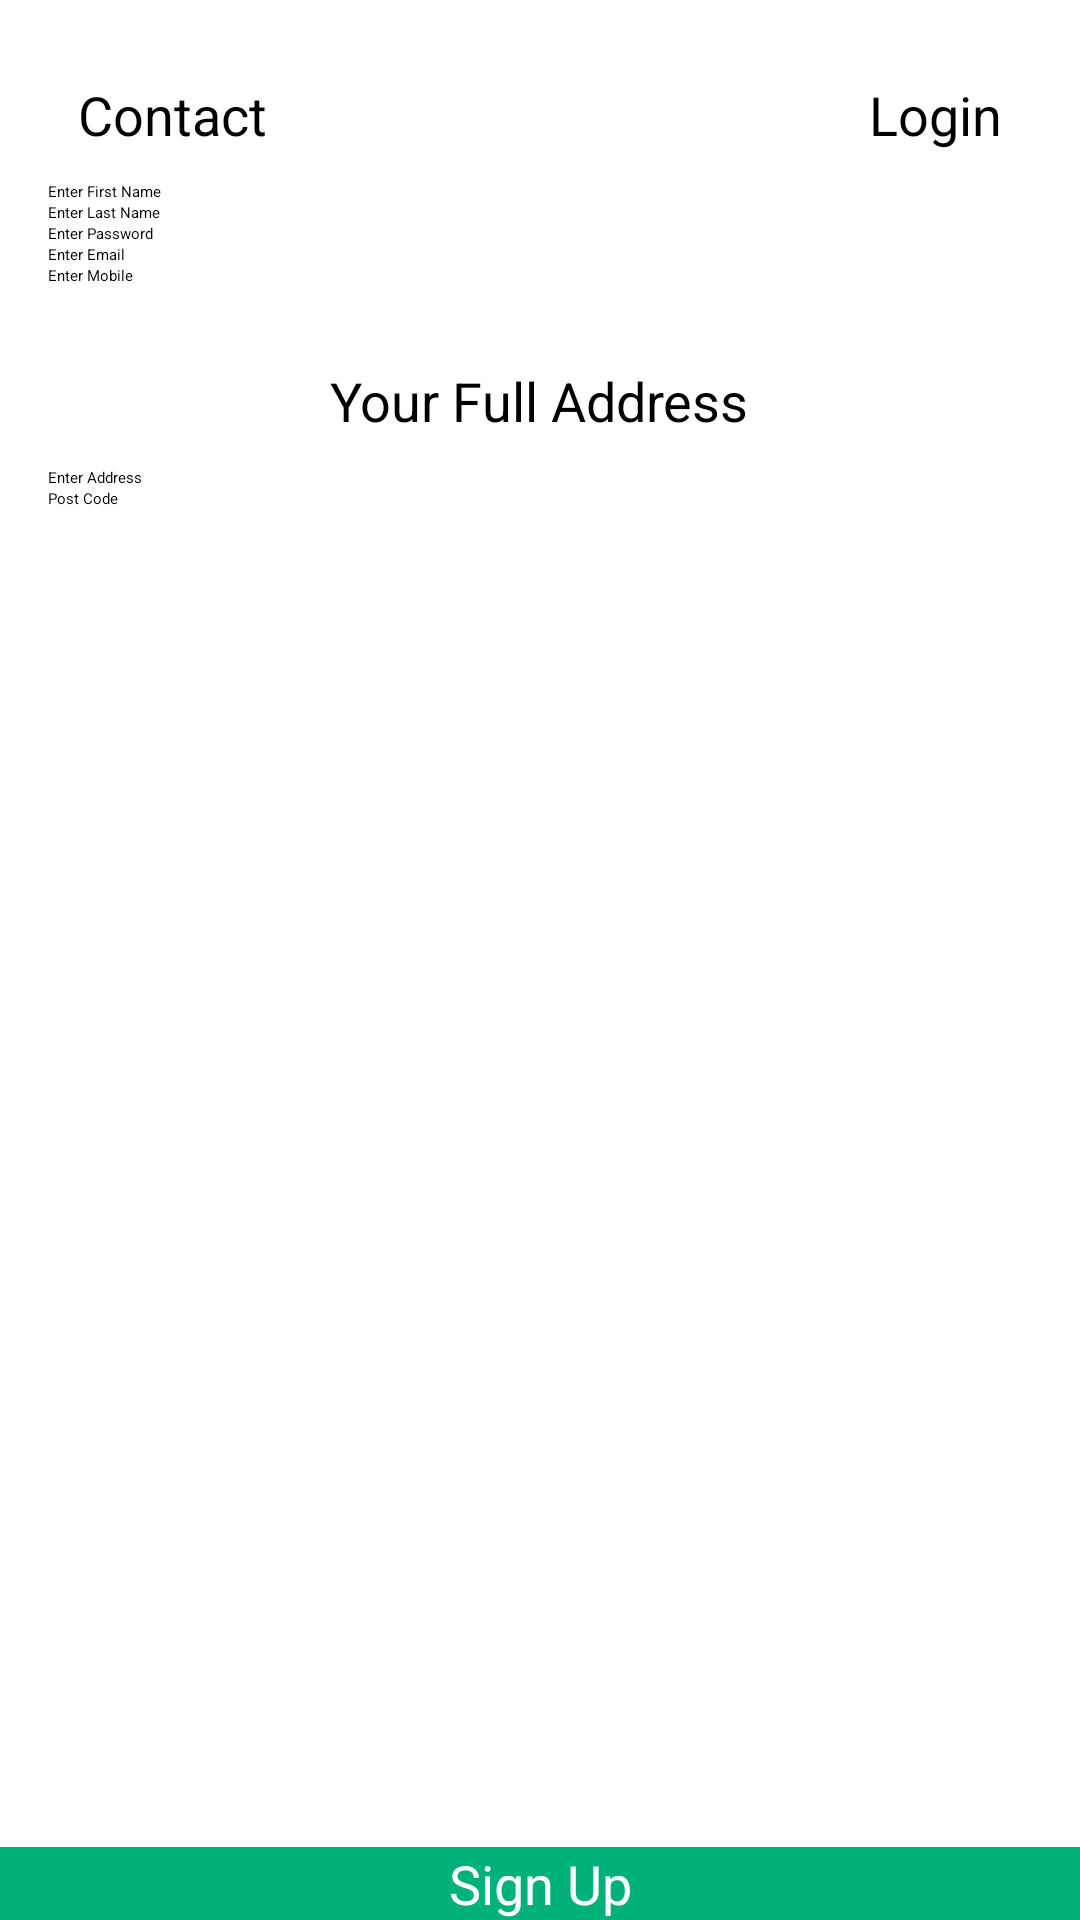

Layout XML and referenced resources for this Android screen:
<!-- AndroidManifest.xml: application theme AppTheme -->
<!-- res/layout/activity_signup.xml -->
<?xml version="1.0" encoding="utf-8"?>
<RelativeLayout xmlns:android="http://schemas.android.com/apk/res/android"
    android:orientation="vertical" android:layout_width="match_parent"
    android:background="#fff"
    android:layout_height="match_parent">

    <include


        layout="@layout/app_bar"
        ></include>



    <ScrollView
        android:layout_above="@+id/btnPaymentType"
        android:layout_width="match_parent"
        android:layout_height="match_parent"
        android:layout_below="@+id/toolbar"
       android:layout_marginBottom="80dp">


        <LinearLayout

            android:orientation="vertical"
            android:layout_width="match_parent"
            android:layout_height="wrap_content"
            android:padding="16dp"
            android:layout_marginBottom="10dp"
            >



            <LinearLayout

                android:orientation="horizontal"
                android:layout_width="match_parent"
                android:layout_height="wrap_content">

                <TextView
                    android:padding="10dp"
                    android:textSize="18sp"
                    android:gravity="left"
                    android:textColor="#000"
                    android:text="Contact"
                    android:layout_width="0dp"
                    android:layout_weight="1"
                    android:layout_height="wrap_content" />



                <TextView
                    android:id="@+id/btnLogin"
                    android:padding="10dp"
                    android:textSize="18sp"
                    android:gravity="center"
                    android:textColor="#000"
                    android:text="Login"
                    android:layout_width="wrap_content"
                    android:layout_height="wrap_content" />

            </LinearLayout>

            <EditText
                android:textColor="#000"
                android:id="@+id/etFirstName"
                android:hint="Enter First Name"
                android:layout_width="match_parent"
                android:layout_height="wrap_content" />
            <EditText
                android:textColor="#000"
                android:id="@+id/etLastName"
                android:hint="Enter Last Name"
                android:layout_width="match_parent"
                android:layout_height="wrap_content" />

            <EditText
                android:textColor="#000"
                android:id="@+id/etPassword"
                android:hint="Enter Password"
                android:layout_width="match_parent"
                android:layout_height="wrap_content" />

            <EditText
                android:id="@+id/etEmail"
                android:textColor="#000"
                android:hint="Enter Email"
                android:layout_width="match_parent"
                android:layout_height="wrap_content" />
            <EditText
                android:id="@+id/etMobile"
                android:textColor="#000"
                android:hint="Enter Mobile"
                android:layout_width="match_parent"
                android:layout_height="wrap_content" />


                <TextView
                    android:padding="10dp"
                    android:textSize="18sp"
                    android:gravity="center"
                    android:textColor="#000"
                    android:text="Your Full Address"
                    android:layout_width="wrap_content"
                    android:layout_marginTop="16dp"
                    android:layout_gravity="center"



                    android:layout_height="wrap_content" />




            <EditText
                android:id="@+id/etAddress"
                android:textColor="#000"
                android:hint="Enter Address"
                android:layout_width="match_parent"
                android:layout_height="wrap_content" />


            <EditText
                android:id="@+id/etZip"
                android:textColor="#000"
                android:hint="Post Code"
                android:layout_width="match_parent"
                android:layout_height="wrap_content"
               android:layout_marginBottom="10dp"
                android:paddingBottom="10dp"/>

        </LinearLayout>



    </ScrollView>


    <TextView
        android:id="@+id/btnSignUp"

        android:textSize="18sp"
        android:layout_alignParentBottom="true"
        android:gravity="center"
        android:textColor="#fff"
        android:text="Sign Up"
        android:drawableRight="@drawable/ic_forward"
        android:background="#00b279"
        android:layout_width="match_parent"
        android:layout_height="wrap_content"
        android:layout_marginTop="10dp"/>

</RelativeLayout>
<!-- res/layout/app_bar.xml (included above) -->
<?xml version="1.0" encoding="utf-8"?>
<android.support.v7.widget.Toolbar xmlns:android="http://schemas.android.com/apk/res/android"
    xmlns:app="http://schemas.android.com/apk/res-auto"
    android:id="@+id/toolbar"
    android:minHeight="?attr/actionBarSize"
    android:background="#D84315"
    android:layout_width="match_parent"
    app:theme="@style/ThemeOverlay.AppCompat.Dark"
    app:popupTheme="@style/ThemeOverlay.AppCompat.Light"
    android:layout_height="wrap_content">

</android.support.v7.widget.Toolbar>
<!-- resources referenced by this layout -->
<resources>
  <style name="AppTheme" parent="GoogleNavigationDrawerTheme.Light">
          
          <item name="colorPrimary">@color/accent_material_light</item>
          <item name="colorAccent">@color/primary_material_light</item>
      </style>
</resources>
